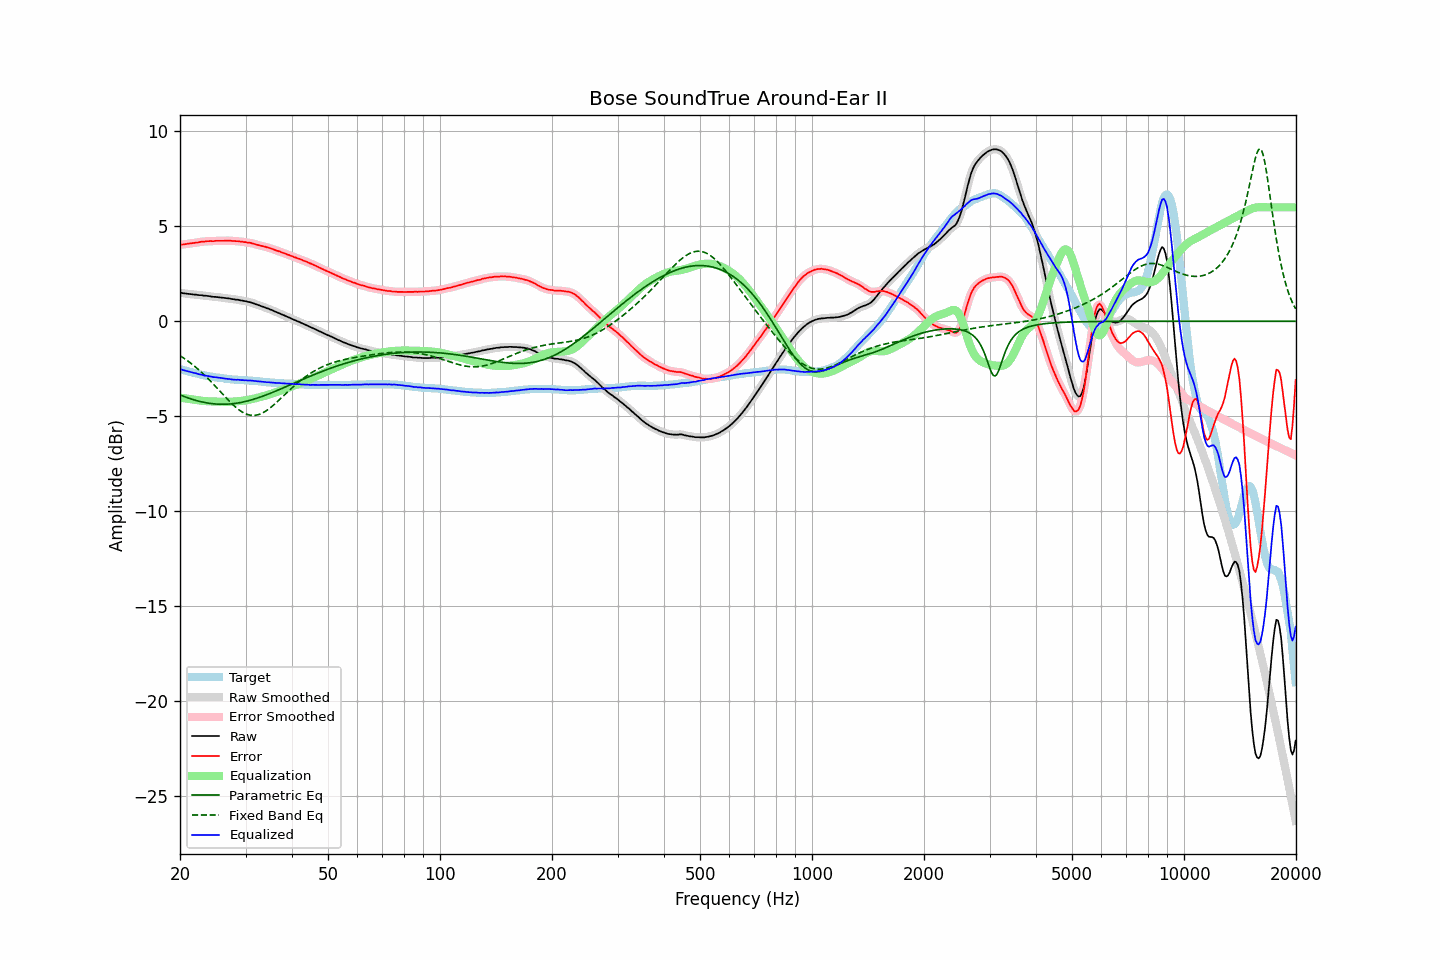

Source data for this figure (header and first rows):
frequency, raw, error, smoothed, error_smoothed, equalization, parametric_eq, fixed_band_eq, equalized_raw, equalized_smoothed, target
20.00, 1.50, 4.03, 1.50, 4.03, -4.02, -3.88, -1.81, -2.52, -2.52, -2.52
20.20, 1.49, 4.04, 1.49, 4.03, -4.04, -3.91, -1.86, -2.54, -2.55, -2.54
20.40, 1.47, 4.05, 1.48, 4.04, -4.05, -3.95, -1.92, -2.57, -2.57, -2.57
20.61, 1.46, 4.06, 1.46, 4.06, -4.06, -3.98, -1.98, -2.59, -2.59, -2.59
20.81, 1.45, 4.07, 1.45, 4.07, -4.07, -4.01, -2.04, -2.62, -2.62, -2.61
21.02, 1.44, 4.09, 1.44, 4.08, -4.08, -4.04, -2.10, -2.64, -2.64, -2.64
21.23, 1.43, 4.10, 1.43, 4.09, -4.09, -4.07, -2.16, -2.66, -2.66, -2.66
21.44, 1.42, 4.11, 1.42, 4.11, -4.10, -4.09, -2.23, -2.68, -2.68, -2.68
21.66, 1.41, 4.12, 1.42, 4.12, -4.12, -4.12, -2.29, -2.70, -2.70, -2.70
21.87, 1.40, 4.13, 1.41, 4.13, -4.13, -4.15, -2.36, -2.73, -2.72, -2.72
22.09, 1.40, 4.15, 1.40, 4.14, -4.14, -4.17, -2.43, -2.74, -2.75, -2.74
22.31, 1.38, 4.15, 1.39, 4.15, -4.15, -4.19, -2.51, -2.77, -2.77, -2.76
22.54, 1.37, 4.17, 1.38, 4.17, -4.17, -4.21, -2.58, -2.79, -2.79, -2.79
22.76, 1.37, 4.19, 1.37, 4.18, -4.18, -4.23, -2.66, -2.80, -2.81, -2.81
22.99, 1.36, 4.20, 1.36, 4.19, -4.19, -4.25, -2.73, -2.83, -2.83, -2.83
23.22, 1.34, 4.20, 1.35, 4.20, -4.20, -4.27, -2.82, -2.85, -2.85, -2.85
23.45, 1.34, 4.21, 1.34, 4.21, -4.21, -4.29, -2.90, -2.86, -2.86, -2.86
23.69, 1.33, 4.22, 1.33, 4.21, -4.21, -4.30, -2.98, -2.88, -2.88, -2.88
23.92, 1.32, 4.22, 1.32, 4.22, -4.22, -4.32, -3.07, -2.89, -2.89, -2.89
24.16, 1.31, 4.23, 1.31, 4.22, -4.22, -4.33, -3.15, -2.91, -2.91, -2.91
24.40, 1.29, 4.22, 1.30, 4.22, -4.22, -4.34, -3.24, -2.93, -2.93, -2.92
24.65, 1.28, 4.22, 1.29, 4.22, -4.23, -4.35, -3.33, -2.94, -2.94, -2.93
24.89, 1.28, 4.24, 1.28, 4.23, -4.23, -4.36, -3.42, -2.94, -2.95, -2.95
25.14, 1.27, 4.24, 1.27, 4.23, -4.23, -4.36, -3.51, -2.96, -2.96, -2.96
25.39, 1.26, 4.24, 1.26, 4.24, -4.23, -4.37, -3.60, -2.97, -2.97, -2.97
25.65, 1.25, 4.24, 1.25, 4.23, -4.24, -4.37, -3.69, -2.98, -2.98, -2.98
25.91, 1.24, 4.24, 1.24, 4.24, -4.24, -4.37, -3.79, -3.00, -3.00, -2.99
26.16, 1.23, 4.24, 1.23, 4.24, -4.24, -4.37, -3.88, -3.01, -3.01, -3.00
26.43, 1.22, 4.25, 1.22, 4.24, -4.24, -4.37, -3.97, -3.02, -3.02, -3.02
26.69, 1.21, 4.25, 1.21, 4.25, -4.24, -4.37, -4.06, -3.03, -3.03, -3.03
26.96, 1.20, 4.25, 1.20, 4.25, -4.24, -4.36, -4.15, -3.04, -3.04, -3.04
27.23, 1.19, 4.25, 1.19, 4.24, -4.24, -4.36, -4.23, -3.05, -3.05, -3.05
27.50, 1.17, 4.24, 1.18, 4.24, -4.24, -4.35, -4.32, -3.06, -3.06, -3.06
27.77, 1.16, 4.23, 1.16, 4.23, -4.23, -4.34, -4.40, -3.07, -3.07, -3.06
28.05, 1.15, 4.23, 1.15, 4.22, -4.23, -4.33, -4.48, -3.07, -3.08, -3.07
28.33, 1.13, 4.22, 1.14, 4.22, -4.22, -4.32, -4.55, -3.08, -3.08, -3.08
28.62, 1.13, 4.22, 1.13, 4.21, -4.21, -4.30, -4.62, -3.08, -3.08, -3.08
28.90, 1.11, 4.21, 1.11, 4.20, -4.20, -4.29, -4.68, -3.09, -3.09, -3.09
29.19, 1.09, 4.19, 1.10, 4.19, -4.19, -4.27, -4.74, -3.10, -3.09, -3.09
29.48, 1.08, 4.19, 1.08, 4.18, -4.18, -4.26, -4.79, -3.10, -3.10, -3.10
29.78, 1.06, 4.17, 1.07, 4.17, -4.17, -4.24, -4.84, -3.11, -3.11, -3.10
30.08, 1.05, 4.17, 1.05, 4.16, -4.16, -4.22, -4.88, -3.11, -3.11, -3.11
30.38, 1.02, 4.14, 1.03, 4.15, -4.15, -4.20, -4.91, -3.12, -3.11, -3.11
30.68, 1.01, 4.14, 1.01, 4.13, -4.13, -4.17, -4.93, -3.12, -3.12, -3.12
30.99, 0.99, 4.13, 0.99, 4.12, -4.11, -4.15, -4.95, -3.12, -3.12, -3.13
31.30, 0.96, 4.10, 0.97, 4.10, -4.09, -4.13, -4.95, -3.13, -3.13, -3.13
31.61, 0.93, 4.08, 0.93, 4.08, -4.07, -4.10, -4.95, -3.14, -3.14, -3.14
31.93, 0.90, 4.06, 0.90, 4.05, -4.05, -4.08, -4.95, -3.15, -3.15, -3.15
32.24, 0.87, 4.03, 0.87, 4.03, -4.03, -4.05, -4.93, -3.16, -3.16, -3.15
32.57, 0.84, 4.01, 0.84, 4.01, -4.01, -4.02, -4.91, -3.17, -3.17, -3.16
32.89, 0.81, 3.99, 0.81, 3.98, -3.99, -3.99, -4.88, -3.17, -3.17, -3.17
33.22, 0.78, 3.97, 0.78, 3.97, -3.97, -3.96, -4.84, -3.18, -3.18, -3.18
33.55, 0.75, 3.95, 0.75, 3.94, -3.94, -3.93, -4.80, -3.19, -3.19, -3.19
33.89, 0.72, 3.93, 0.72, 3.92, -3.92, -3.90, -4.75, -3.20, -3.20, -3.20
34.23, 0.68, 3.90, 0.69, 3.90, -3.90, -3.87, -4.69, -3.21, -3.21, -3.21
34.57, 0.66, 3.88, 0.66, 3.87, -3.87, -3.83, -4.63, -3.21, -3.21, -3.21
34.92, 0.62, 3.85, 0.63, 3.85, -3.85, -3.80, -4.57, -3.22, -3.22, -3.22
35.27, 0.59, 3.83, 0.59, 3.82, -3.82, -3.77, -4.50, -3.22, -3.23, -3.23
35.62, 0.55, 3.79, 0.55, 3.79, -3.79, -3.73, -4.43, -3.23, -3.23, -3.23
35.97, 0.51, 3.76, 0.52, 3.76, -3.76, -3.70, -4.35, -3.25, -3.24, -3.24
... 635 more rows
